Labelled photos from "new_flowers_data", an image-classification folder in AnnaFilipov93/ReLeaf-old. The possible labels are: daisy, dandelion, iris, rose, sunflower, tulip, water lilies.

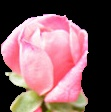
Label: rose

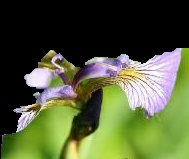
Label: iris

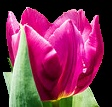
Label: tulip

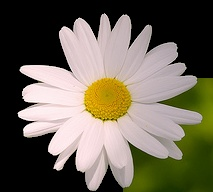
Label: daisy

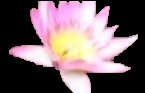
Label: water lilies

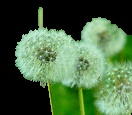
Label: dandelion
